Image classification data set "dataset" (juandmm1233/NoElectivaIII on GitHub). Class labels (57): onion, aloe vera, alpinia galanga rasna, amaranthus viridis arive-dantu, andrographis paniculata nelavembu, annona squamosa seethapala, jackfruit, neem, bacopa monnieri bhrami, malabar spinach, papaya, carissa carandas karanda, catharanthus roseus, chamaecostus cuspidatus insulin plant, lemon, citrus medica herelikai, Mexican mint doddpathre, taro, coriander, pumpkin, eclipta prostrata bringaraja, Roxburgh fig, peepal tree, globe amaranth, graptophyllum pictum caricature plant, hibiscus, hymenaea courbaril chakte, jasmine, henna, mango, mint, spiny gourd thumbai, morinda citrifolia nooni, moringa drumstick, Jamaica cherry gasagase, curry leaf, nerium oleander arali, nyctanthes arbor-tristis parijatha, ocimum basilicum kamakasturi, tulsi holy basil, poppy seed gasagase, beans, betel, pongamia honge, guava, punica granatum (pomoegranate), castor plant, rose, sandalwood, ashoka tree, spinach palak, rose apple, syzygium cumini nerale, crape jasmine, tamarind, tinospora cordifolia amruthaballi, wrightia tinctoria badipala.

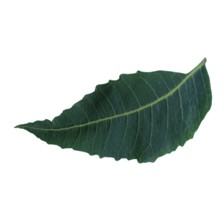
Label: neem

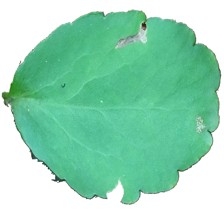
Label: spinach palak

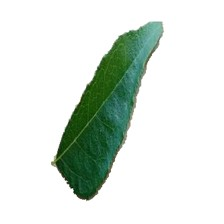
Label: curry leaf

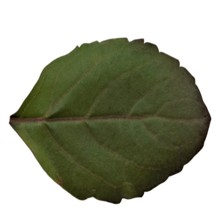
Label: tulsi holy basil

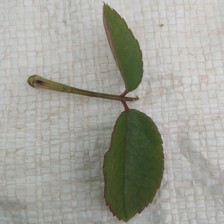
Label: rose

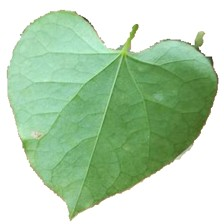
Label: tinospora cordifolia amruthaballi
